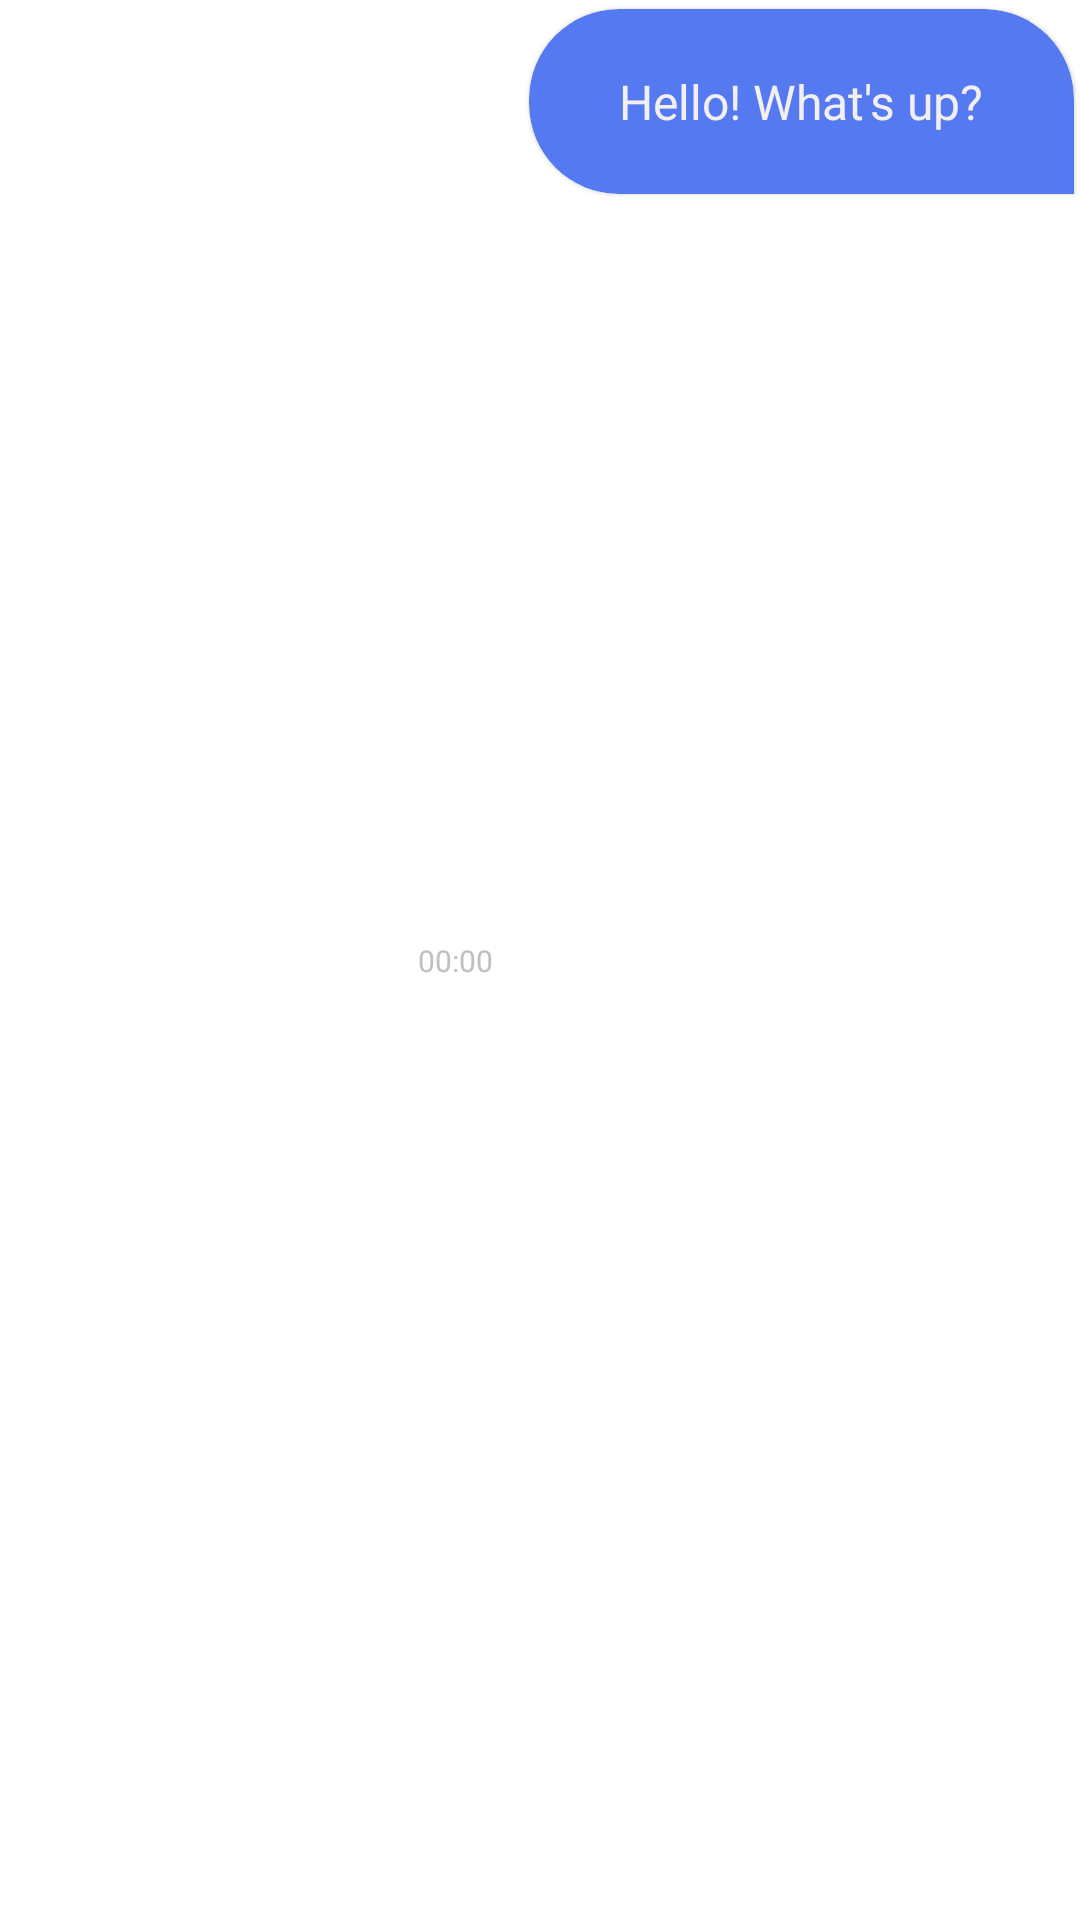

Layout XML and referenced resources for this Android screen:
<!-- AndroidManifest.xml: application theme Theme.Fab_Bottom_app_bar -->
<!-- res/layout/sent_from_me.xml -->
<?xml version="1.0" encoding="utf-8"?>
<androidx.constraintlayout.widget.ConstraintLayout xmlns:android="http://schemas.android.com/apk/res/android"
    xmlns:app="http://schemas.android.com/apk/res-auto"
    android:layout_width="match_parent"
    android:layout_height="wrap_content"
    android:layout_marginTop="16dp"
    android:layout_marginEnd="8dp">


    <com.google.android.material.card.MaterialCardView
        style="@style/MessageFromMeStyle"
        android:id="@+id/sent_from_me_message"
        android:layout_width="wrap_content"
        android:layout_height="wrap_content"
        app:cardBackgroundColor="@color/bright_sky"

        app:cardPreventCornerOverlap="false"
        app:cardUseCompatPadding="true"

        app:layout_constraintEnd_toEndOf="parent"
        app:layout_constraintTop_toTopOf="parent">

        <LinearLayout
            android:id="@+id/chat_text_wrap"
            android:layout_width="wrap_content"
            android:layout_height="wrap_content"
            android:orientation="vertical">

            <TextView
                android:id="@+id/message_from_me_txt"
                android:layout_width="wrap_content"
                android:layout_height="wrap_content"

                android:textColor="@color/message_from_me_txt_color"
                android:textSize="16sp"

                android:layout_marginBottom="20dp"
                android:layout_marginTop="20dp"
                android:layout_marginRight="30dp"
                android:layout_marginLeft="30dp"

                android:maxWidth="250dp"
                android:adjustViewBounds="true"

                android:text="Hello! What's up?" />

         </LinearLayout>
    </com.google.android.material.card.MaterialCardView>

    <TextView
        android:id="@+id/my_message_time"
        android:layout_width="wrap_content"
        android:layout_height="wrap_content"

        android:text="00:00"
        android:textSize="10sp"
        android:layout_marginRight="10dp"
        app:layout_constraintBottom_toBottomOf="parent"
        app:layout_constraintEnd_toStartOf="@+id/sent_from_me_message"
        app:layout_constraintTop_toTopOf="parent"

        android:textColor="@color/message_time_color"/>


</androidx.constraintlayout.widget.ConstraintLayout>
<!-- resources referenced by this layout -->
<resources>
  <color name="bright_sky">#5479f1</color>
  <color name="message_from_me_txt_color">#F3EFEF</color>
  <color name="message_time_color">#C0C0C0</color>
  <style name="MessageFromMeStyle" parent="@style/Widget.MaterialComponents.CardView">
          <item name="shapeAppearanceOverlay">@style/MessageFromMeShape</item>
      </style>
  <style name="Theme.Fab_Bottom_app_bar" parent="Theme.MaterialComponents.DayNight.NoActionBar">
          <item name="colorPrimary">@color/bright_sky</item>
          <item name="colorPrimaryVariant">@color/bright_sky</item>
          <item name="colorOnPrimary">#000</item>
      </style>
  <style name="MessageFromMeShape" parent="">
          <item name="cornerFamily">rounded</item>
          <item name="cornerSizeTopRight">30dp</item>
          <item name="cornerSizeTopLeft">30dp</item>
          <item name="cornerSizeBottomRight">0dp</item>
          <item name="cornerSizeBottomLeft">30dp</item>
      </style>
</resources>
